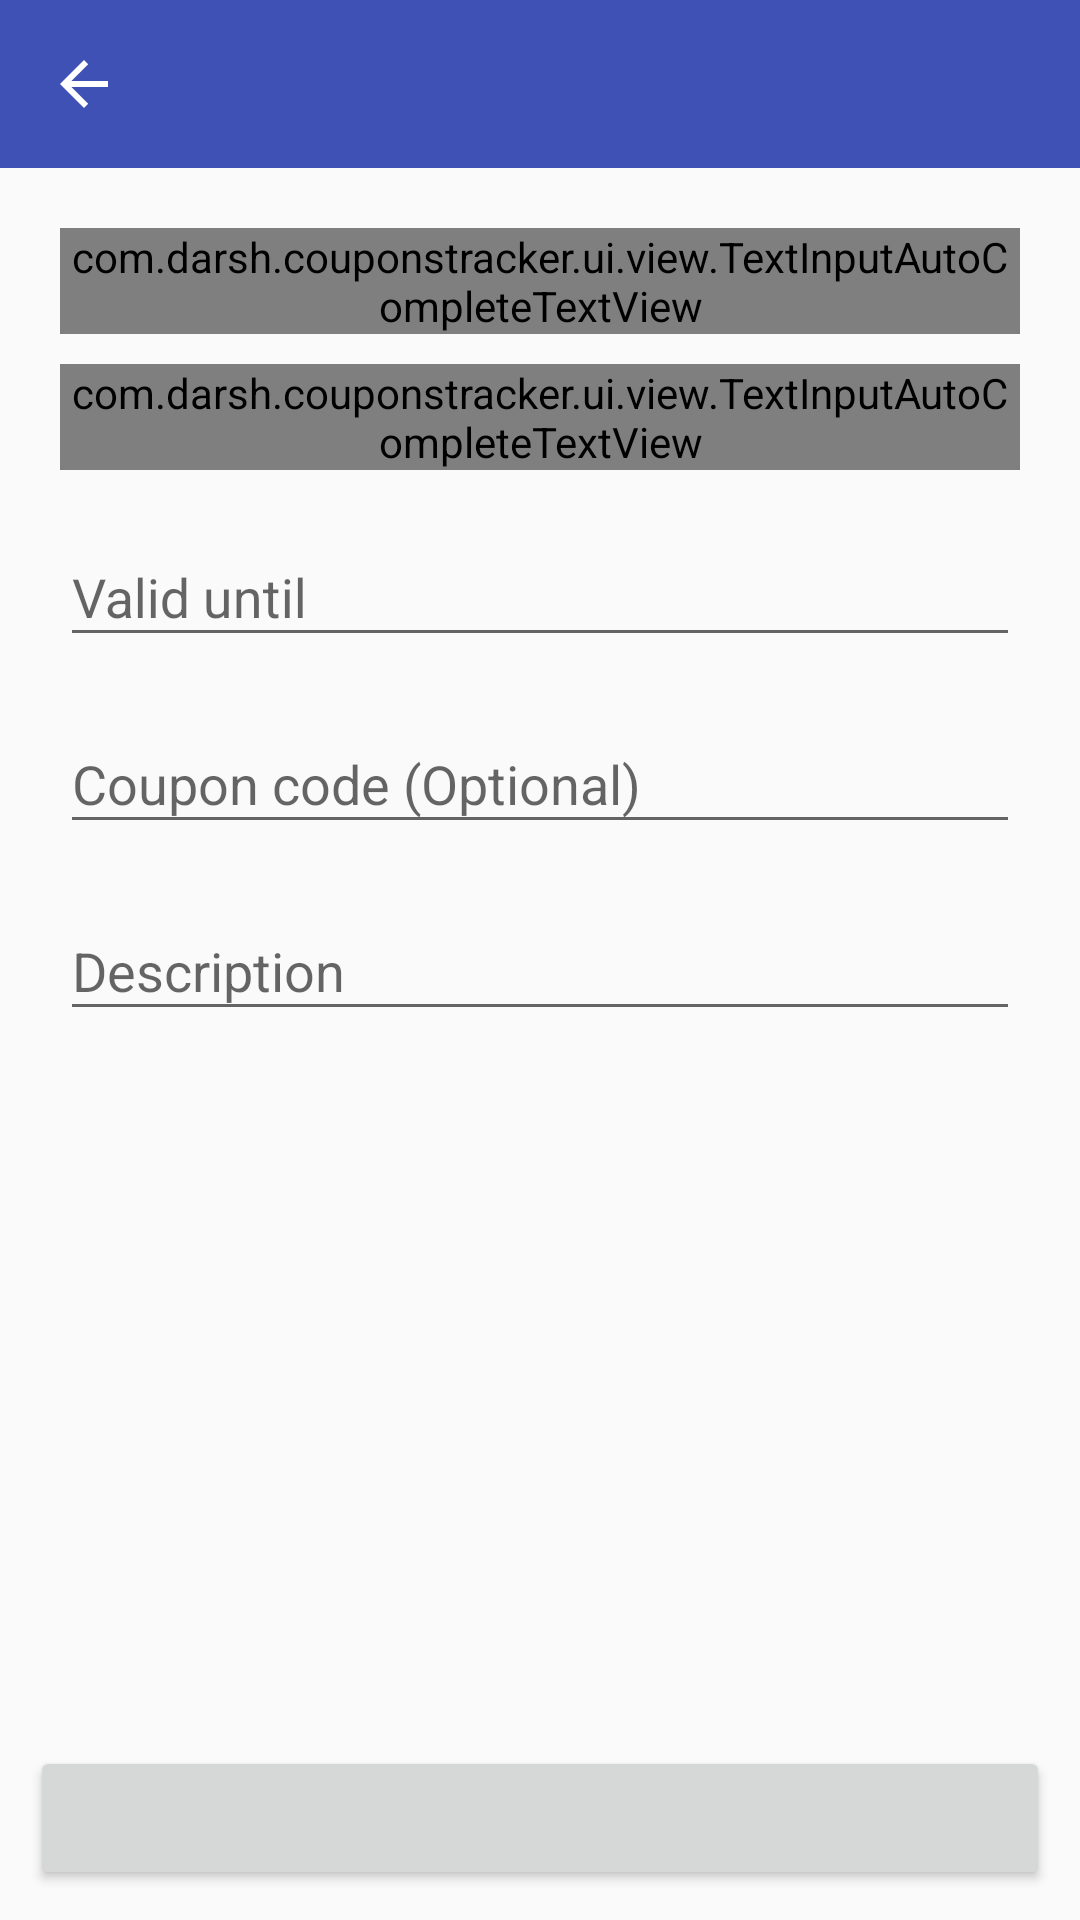

Reconstruct the res/layout file that produces this screen, plus the resources it refers to.
<!-- AndroidManifest.xml: activity theme AppTheme -->
<!-- res/layout/fragment_coupon.xml -->
<?xml version="1.0" encoding="utf-8"?>
<RelativeLayout xmlns:android="http://schemas.android.com/apk/res/android"
    xmlns:app="http://schemas.android.com/apk/res-auto"
    xmlns:tools="http://schemas.android.com/tools"
    android:orientation="vertical"
    android:layout_width="match_parent"
    android:layout_height="match_parent"
    tools:context=".ui.activity.CouponActivity">

    <android.support.v7.widget.Toolbar
        android:id="@+id/toolbar"
        android:layout_width="match_parent"
        android:layout_height="?attr/actionBarSize"
        android:background="?attr/colorPrimary"
        app:navigationIcon="?attr/homeAsUpIndicator"
        app:theme="@style/ThemeOverlay.AppCompat.Dark.ActionBar"
        app:popupTheme="@style/ThemeOverlay.AppCompat.Light"/>

    <ScrollView
        android:layout_width="match_parent"
        android:layout_height="wrap_content"
        android:layout_below="@id/toolbar"
        android:layout_above="@+id/button_coupon_state">

        <LinearLayout
            android:orientation="vertical"
            android:layout_width="match_parent"
            android:layout_height="wrap_content"
            android:paddingLeft="20dp"
            android:paddingRight="20dp"
            android:paddingStart="20dp"
            android:paddingEnd="20dp">

            <android.support.design.widget.TextInputLayout
                android:id="@+id/text_input_merchant"
                android:layout_width="match_parent"
                android:layout_height="wrap_content"
                android:layout_marginTop="20dp"
                android:hint="@string/hint_merchant_name">

                <com.darsh.couponstracker.ui.view.TextInputAutoCompleteTextView
                    android:id="@+id/auto_complete_merchant"
                    android:layout_width="match_parent"
                    android:layout_height="wrap_content"
                    android:hint="@string/hint_merchant_name"
                    android:textColor="@drawable/edit_text_state_color"/>
            </android.support.design.widget.TextInputLayout>

            <android.support.design.widget.TextInputLayout
                android:id="@+id/text_input_category"
                android:layout_width="match_parent"
                android:layout_height="wrap_content"
                android:layout_marginTop="10dp"
                android:hint="@string/hint_category">

                <com.darsh.couponstracker.ui.view.TextInputAutoCompleteTextView
                    android:id="@+id/auto_complete_category"
                    android:layout_width="match_parent"
                    android:layout_height="wrap_content"
                    android:hint="@string/hint_category"
                    android:textColor="@drawable/edit_text_state_color"/>
            </android.support.design.widget.TextInputLayout>

            <android.support.design.widget.TextInputLayout
                android:id="@+id/text_input_valid_until"
                android:layout_width="match_parent"
                android:layout_height="wrap_content"
                android:layout_marginTop="10dp">

                <android.support.design.widget.TextInputEditText
                    android:id="@+id/edit_text_valid_until"
                    android:layout_width="match_parent"
                    android:layout_height="wrap_content"
                    android:hint="@string/hint_valid_until"
                    android:focusable="false"
                    android:focusableInTouchMode="false"
                    android:textColor="@drawable/edit_text_state_color"/>
            </android.support.design.widget.TextInputLayout>

            <android.support.design.widget.TextInputLayout
                android:id="@+id/text_input_coupon_code"
                android:layout_width="match_parent"
                android:layout_height="wrap_content"
                android:layout_marginTop="10dp">

                <android.support.design.widget.TextInputEditText
                    android:id="@+id/edit_text_coupon_code"
                    android:layout_width="match_parent"
                    android:layout_height="wrap_content"
                    android:hint="@string/hint_coupon_code"
                    android:textColor="@drawable/edit_text_state_color"/>
            </android.support.design.widget.TextInputLayout>

            <android.support.design.widget.TextInputLayout
                android:id="@+id/text_input_description"
                android:layout_width="match_parent"
                android:layout_height="wrap_content"
                android:layout_marginTop="10dp">

                <android.support.design.widget.TextInputEditText
                    android:id="@+id/edit_text_description"
                    android:layout_width="match_parent"
                    android:layout_height="wrap_content"
                    android:inputType="textMultiLine|textLongMessage"
                    android:hint="@string/hint_description"
                    android:textColor="@drawable/edit_text_state_color"/>
            </android.support.design.widget.TextInputLayout>
        </LinearLayout>
    </ScrollView>

    <Button
        android:id="@+id/button_coupon_state"
        android:layout_width="match_parent"
        android:layout_height="wrap_content"
        android:layout_alignParentBottom="true"
        android:layout_margin="10dp"
        android:gravity="center"
        android:textColor="@color/white"
        tools:text="Coupon used"/>
</RelativeLayout>
<!-- resources referenced by this layout -->
<resources>
  <color name="white">#FFFFFF</color>
  <!-- drawable edit_text_state_color (drawable) -->
  <?xml version="1.0" encoding="utf-8"?>
  <selector xmlns:android="http://schemas.android.com/apk/res/android">
      <item android:state_enabled="false" android:color="@color/material_grey_700"/>
      <item android:state_enabled="true" android:color="@color/black"/>
  </selector>
  <string name="hint_category">Category</string>
  <string name="hint_coupon_code">Coupon code (Optional)</string>
  <string name="hint_description">Description</string>
  <string name="hint_merchant_name">Merchant Name</string>
  <string name="hint_valid_until">Valid until</string>
  <style name="AppTheme" parent="Theme.AppCompat.Light.NoActionBar">
          
          <item name="colorPrimary">@color/colorPrimary</item>
          <item name="colorPrimaryDark">@color/colorPrimaryDark</item>
          <item name="colorAccent">@color/colorAccent</item>
      </style>
  <color name="material_grey_700">#616161</color>
  <color name="black">#000000</color>
  <color name="colorPrimary">#3F51B5</color>
  <color name="colorPrimaryDark">#303F9F</color>
  <color name="colorAccent">#FF4081</color>
</resources>
